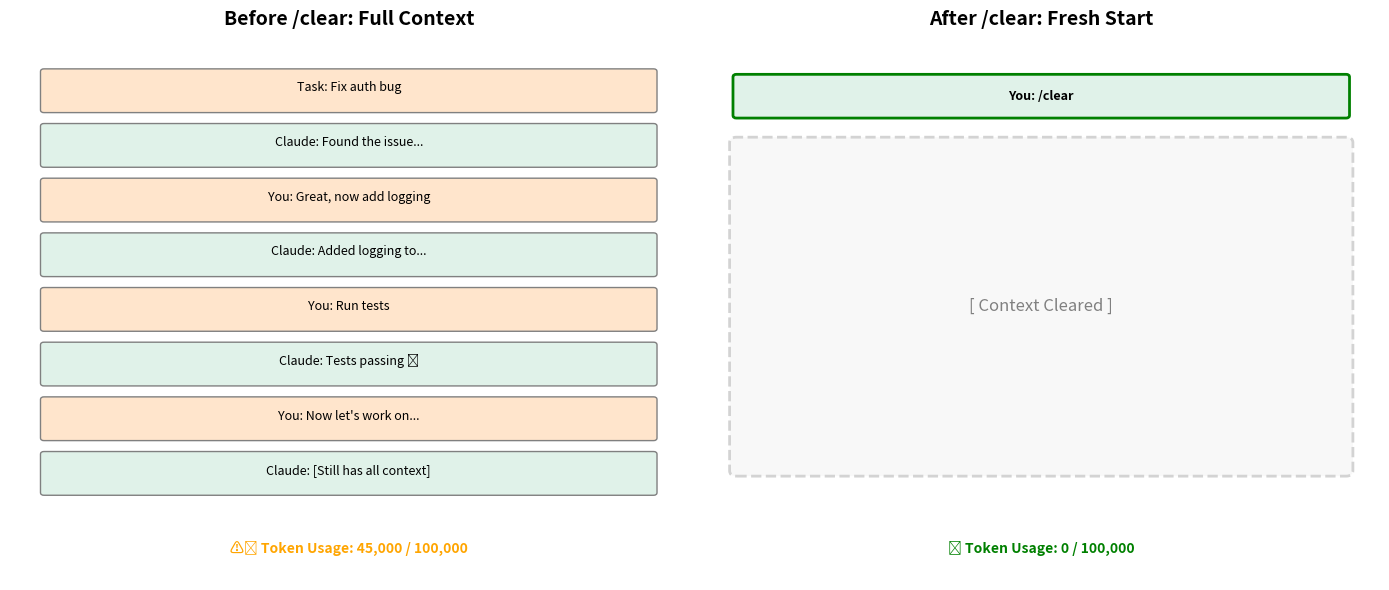

Write the Python code that produced this figure.
# Simulating help command output for educational purposes

def simulate_help_command():
    """
    Simulates the output of the /help command in Claude Code.
    In a real session, you would type '/help' directly in Claude Code.
    """
    help_text = """
═══════════════════════════════════════════════════════════
                 CLAUDE CODE - HELP MENU
═══════════════════════════════════════════════════════════

BUILT-IN COMMANDS:
──────────────────────────────────────────────────────────
  /help       Show this help message
  /clear      Clear conversation history and start fresh
  /rewind     Undo the last message (yours and Claude's)
  /bug        Report a bug or unexpected behavior
  /version    Display Claude Code version information

CUSTOM COMMANDS:
──────────────────────────────────────────────────────────
  (Custom commands from .claude/commands/ will appear here)
  
  To create custom commands:
  1. Create .claude/commands/ directory
  2. Add markdown files (e.g., review-pr.md)
  3. Use /command-name to invoke

TIPS:
──────────────────────────────────────────────────────────
  • Use /rewind if Claude makes a mistake
  • Use /clear to save tokens on long sessions
  • Ask Claude directly for coding help (no slash needed)
  • Type 'exit' or Ctrl+C to quit

═══════════════════════════════════════════════════════════
    """
    print(help_text)

# Run the simulation
simulate_help_command()

print("\n💡 In a real Claude Code session, simply type: /help")
print("   This simulation shows what you would see.")

import matplotlib.pyplot as plt
import matplotlib.patches as mpatches
from matplotlib.patches import FancyBboxPatch, Rectangle

fig, (ax1, ax2) = plt.subplots(1, 2, figsize=(14, 6))

# Before /clear
ax1.set_xlim(0, 10)
ax1.set_ylim(0, 10)
ax1.axis('off')
ax1.set_title('Before /clear: Full Context', fontsize=14, fontweight='bold')

messages_before = [
    ("Task: Fix auth bug", 9, '#FFE5CC'),
    ("Claude: Found the issue...", 8, '#E0F2E9'),
    ("You: Great, now add logging", 7, '#FFE5CC'),
    ("Claude: Added logging to...", 6, '#E0F2E9'),
    ("You: Run tests", 5, '#FFE5CC'),
    ("Claude: Tests passing ✅", 4, '#E0F2E9'),
    ("You: Now let's work on...", 3, '#FFE5CC'),
    ("Claude: [Still has all context]", 2, '#E0F2E9'),
]

for text, y, color in messages_before:
    box = FancyBboxPatch((0.5, y-0.4), 9, 0.7, boxstyle="round,pad=0.05",
                          edgecolor='gray', facecolor=color, linewidth=1)
    ax1.add_patch(box)
    ax1.text(5, y, text, fontsize=9, ha='center', va='center')

ax1.text(5, 0.5, '⚠️ Token Usage: 45,000 / 100,000', fontsize=10, 
         ha='center', fontweight='bold', color='orange')

# After /clear
ax2.set_xlim(0, 10)
ax2.set_ylim(0, 10)
ax2.axis('off')
ax2.set_title('After /clear: Fresh Start', fontsize=14, fontweight='bold')

# Show cleared space
cleared_box = FancyBboxPatch((0.5, 2), 9, 6, boxstyle="round,pad=0.1",
                             edgecolor='lightgray', facecolor='#F8F8F8', 
                             linewidth=2, linestyle='dashed')
ax2.add_patch(cleared_box)
ax2.text(5, 5, '[ Context Cleared ]', fontsize=12, ha='center', 
         va='center', style='italic', color='gray')

# New conversation
new_msg = FancyBboxPatch((0.5, 8.5), 9, 0.7, boxstyle="round,pad=0.05",
                         edgecolor='green', facecolor='#E0F2E9', linewidth=2)
ax2.add_patch(new_msg)
ax2.text(5, 8.85, 'You: /clear', fontsize=9, ha='center', va='center', fontweight='bold')

ax2.text(5, 0.5, '✅ Token Usage: 0 / 100,000', fontsize=10, 
         ha='center', fontweight='bold', color='green')

plt.tight_layout()
plt.show()

print("\n📊 Understanding /clear:")
print("   • Before: Full conversation history consuming tokens")
print("   • After: Clean slate, ready for new tasks")
print("   • Benefit: Faster responses, lower token usage")
print("   • Trade-off: Loses context from previous conversation")

# Visualizing the /rewind command

def demonstrate_rewind():
    """
    Interactive demonstration of how /rewind works.
    Shows the conversation state before and after rewinding.
    """
    print("═" * 60)
    print("DEMONSTRATION: How /rewind Works")
    print("═" * 60)
    
    # Conversation history
    conversation = [
        ("User", "Show me the authentication module"),
        ("Claude", "Here's the auth.py file..."),
        ("User", "Refactor to use JWT tokens"),
        ("Claude", "I've refactored the auth module..."),
        ("User", "Actually, use OAuth2 instead"),  # Mistake!
        ("Claude", "I'll implement OAuth2..."),     # Wrong direction
    ]
    
    print("\n📝 CONVERSATION BEFORE /rewind:")
    print("-" * 60)
    for i, (speaker, message) in enumerate(conversation, 1):
        icon = "👤" if speaker == "User" else "🤖"
        print(f"{i}. {icon} {speaker}: {message}")
    
    print("\n" + "═" * 60)
    print("YOU TYPE: /rewind")
    print("═" * 60)
    
    # After rewind - removes last two messages
    rewound_conversation = conversation[:-2]
    
    print("\n📝 CONVERSATION AFTER /rewind:")
    print("-" * 60)
    for i, (speaker, message) in enumerate(rewound_conversation, 1):
        icon = "👤" if speaker == "User" else "🤖"
        print(f"{i}. {icon} {speaker}: {message}")
    
    print("\n" + "-" * 60)
    print("✅ Last exchange removed!")
    print("✅ You can now provide a clearer instruction")
    print("\nNEW MESSAGE: 'Keep JWT, just add refresh token support'")
    print("-" * 60)
    
    # Statistics
    print("\n📊 IMPACT:")
    print(f"   Messages before: {len(conversation)}")
    print(f"   Messages after:  {len(rewound_conversation)}")
    print(f"   Messages removed: 2 (your message + Claude's response)")
    print(f"   Context preserved: {len(rewound_conversation)} earlier messages")

# Run the demonstration
demonstrate_rewind()

# Simulating codebase exploration
# This demonstrates what happens when you ask Claude Code to explore a project

def simulate_codebase_exploration():
    """
    Simulates how Claude Code explores and analyzes a codebase.
    Shows the typical tool usage pattern for navigation.
    """
    print("═" * 70)
    print("SIMULATION: 'Show me how authentication works in this codebase'")
    print("═" * 70)
    
    steps = [
        {
            "step": 1,
            "tool": "Glob",
            "action": "Finding authentication-related files",
            "pattern": "**/*auth*.py, **/*login*.py, **/*user*.py",
            "result": [
                "src/auth/authentication.py",
                "src/auth/authorization.py",
                "src/models/user.py",
                "tests/test_auth.py"
            ]
        },
        {
            "step": 2,
            "tool": "Read",
            "action": "Reading main authentication module",
            "file": "src/auth/authentication.py",
            "finding": "Uses JWT tokens, implements login/logout/refresh"
        },
        {
            "step": 3,
            "tool": "Grep",
            "action": "Searching for authentication usage across codebase",
            "pattern": "@authenticate|@login_required",
            "result": "Found in 12 API endpoints"
        },
        {
            "step": 4,
            "tool": "Read",
            "action": "Reading user model for context",
            "file": "src/models/user.py",
            "finding": "User model has password hashing, email validation"
        }
    ]
    
    for step_info in steps:
        print(f"\n🔧 STEP {step_info['step']}: Using {step_info['tool']} tool")
        print(f"   Action: {step_info['action']}")
        
        if 'pattern' in step_info:
            print(f"   Pattern: {step_info['pattern']}")
            print(f"   Files found:")
            for file in step_info['result']:
                print(f"     • {file}")
        
        if 'file' in step_info:
            print(f"   File: {step_info['file']}")
            print(f"   Finding: {step_info['finding']}")
        
        if 'result' in step_info and isinstance(step_info['result'], str):
            print(f"   Result: {step_info['result']}")
    
    print("\n" + "═" * 70)
    print("📊 CLAUDE'S SUMMARY")
    print("═" * 70)
    print("""
Authentication in this codebase:

1. **Implementation**: JWT-based authentication (src/auth/authentication.py:1)
2. **Key Functions**:
   - login() - Issues JWT token
   - logout() - Invalidates token
   - refresh() - Generates new token
3. **Security**: Password hashing via bcrypt (src/models/user.py:45)
4. **Usage**: Protected routes use @authenticate decorator
5. **Testing**: Comprehensive tests in tests/test_auth.py

The authentication flow:
User → Login → Validate credentials → Generate JWT → Return token
    """)
    
    print("\n💡 Key Insight:")
    print("   Claude Code uses multiple tools (Glob, Read, Grep) automatically")
    print("   to build a comprehensive understanding before responding.")

# Run simulation
simulate_codebase_exploration()

# Token usage calculator

def estimate_token_usage(text):
    """
    Rough estimation of token count.
    Real tokenization is more complex, but this gives a ballpark figure.
    """
    # Rough approximation: 1 token ≈ 4 characters
    return len(text) // 4

def demonstrate_token_management():
    """
    Shows how token usage accumulates and when to use /clear.
    """
    print("═" * 60)
    print("TOKEN USAGE DEMONSTRATION")
    print("═" * 60)
    
    conversation_exchanges = [
        {
            "exchange": 1,
            "user": "Show me the authentication module",
            "claude": "Here's the authentication module from src/auth.py. It uses JWT tokens with bcrypt for password hashing. The main functions are login(), logout(), and refresh_token(). [... detailed explanation with code examples ...]"
        },
        {
            "exchange": 2,
            "user": "Add rate limiting to prevent brute force attacks",
            "claude": "I'll add rate limiting using Flask-Limiter. [... implements rate limiting with code, explanations, and configuration ...]"
        },
        {
            "exchange": 3,
            "user": "Add logging for failed login attempts",
            "claude": "I've added comprehensive logging for security auditing. [... adds logging code, configures logger, explains best practices ...]"
        },
        {
            "exchange": 4,
            "user": "Write unit tests for the authentication module",
            "claude": "I'll create comprehensive unit tests covering all authentication scenarios. [... writes extensive test suite with multiple test cases ...]"
        },
    ]
    
    cumulative_tokens = 0
    token_limit = 100000
    
    print(f"\nToken Budget: {token_limit:,} tokens\n")
    print("-" * 60)
    
    for exchange in conversation_exchanges:
        user_tokens = estimate_token_usage(exchange['user'])
        claude_tokens = estimate_token_usage(exchange['claude'])
        exchange_total = user_tokens + claude_tokens
        cumulative_tokens += exchange_total
        
        percentage_used = (cumulative_tokens / token_limit) * 100
        
        print(f"Exchange {exchange['exchange']}:")
        print(f"  You:    {user_tokens:4} tokens")
        print(f"  Claude: {claude_tokens:4} tokens")
        print(f"  Total:  {exchange_total:4} tokens")
        print(f"  Running total: {cumulative_tokens:,} tokens ({percentage_used:.1f}% used)")
        
        # Visual progress bar
        bar_length = 40
        filled = int(bar_length * percentage_used / 100)
        bar = '█' * filled + '░' * (bar_length - filled)
        print(f"  [{bar}]")
        print("-" * 60)
    
    print("\n💡 INSIGHTS:")
    print(f"   • Average tokens per exchange: {cumulative_tokens // len(conversation_exchanges):,}")
    print(f"   • Estimated remaining exchanges: {(token_limit - cumulative_tokens) // (cumulative_tokens // len(conversation_exchanges))}")
    print(f"   • Current usage: {percentage_used:.1f}%")
    
    if percentage_used > 50:
        print("\n⚠️  RECOMMENDATION: Consider using /clear if switching to a new task")
    else:
        print("\n✅ Token usage is healthy, continue current conversation")

# Run the demonstration
demonstrate_token_management()

# Exercise 2: Record your findings here

exploration_log = {
    "question_1": {
        "question": "Show me the project structure",
        "tools_used": "",  # Which tools did Claude use?
        "key_finding": "",  # What did you learn?
    },
    "question_2": {
        "question": "What is this project about?",
        "tools_used": "",
        "key_finding": "",
    },
    "question_3": {
        "question": "Where is the main entry point?",
        "tools_used": "",
        "key_finding": "",
    },
    "question_4": {
        "question": "Find all configuration files",
        "tools_used": "",
        "key_finding": "",
    },
    "question_5": {
        "question": "Show me how [specific feature] is implemented",
        "tools_used": "",
        "key_finding": "",
    },
}

# After completing the exercise, print your log
import json
print("Your Exploration Log:")
print(json.dumps(exploration_log, indent=2))

# Exercise 4: Decision Matrix

scenarios = [
    {
        "id": 1,
        "situation": "You asked Claude to refactor a function, but it changed the wrong one.",
        "options": ["/rewind", "/clear", "continue"],
        "your_choice": "",  # Fill in your answer
        "reasoning": "",    # Why did you choose this?
    },
    {
        "id": 2,
        "situation": "You've been working on authentication for an hour, now need to work on the payment module.",
        "options": ["/rewind", "/clear", "continue"],
        "your_choice": "",
        "reasoning": "",
    },
    {
        "id": 3,
        "situation": "Claude's response was perfect, but you want to ask a follow-up question.",
        "options": ["/rewind", "/clear", "continue"],
        "your_choice": "",
        "reasoning": "",
    },
    {
        "id": 4,
        "situation": "You've had 30 exchanges, and Claude mentions 'approaching token limit'.",
        "options": ["/rewind", "/clear", "continue"],
        "your_choice": "",
        "reasoning": "",
    },
    {
        "id": 5,
        "situation": "You typed the wrong file name, and Claude is about to edit the wrong file.",
        "options": ["/rewind", "/clear", "continue"],
        "your_choice": "",
        "reasoning": "",
    },
]

# Display scenarios
print("DECISION MATRIX EXERCISE")
print("="*60)
for scenario in scenarios:
    print(f"\nScenario {scenario['id']}:")
    print(f"  {scenario['situation']}")
    print(f"  Options: {', '.join(scenario['options'])}")
    if scenario['your_choice']:
        print(f"  Your choice: {scenario['your_choice']}")
        print(f"  Reasoning: {scenario['reasoning']}")
    else:
        print(f"  Your choice: (Not answered yet)")

print("\n" + "="*60)
print("Complete your answers in the dictionary above, then re-run this cell.")